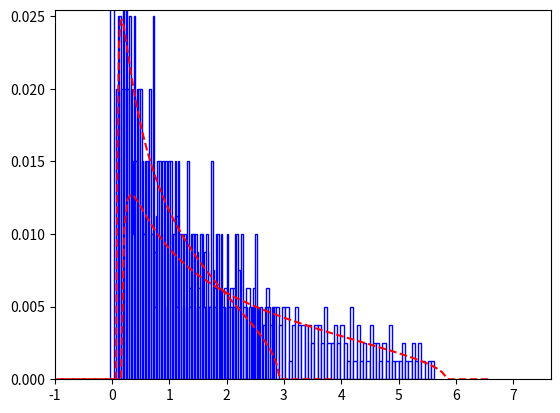

Recreate this plot in Python.
# -*- coding: utf-8 -*-
"""mp.ipynb

Automatically generated by Colaboratory.

Original file is located at
    https://colab.research.google.com/<link-removed>

# Wishart matrix
# S = 1/n * X * X.T, X is p-by-n, X_ij i.i.d N(0,1),
# Eigenvalue distribution of S converges to Marcenko-Pastur distribution with parameter gamma = p/n
"""

import numpy as np
import matplotlib.pyplot as plt

gamma = 2  # if gamma > 1, there will be a spike in MP distribution at 0
a = (1 - np.sqrt(gamma))**2
b = (1 + np.sqrt(gamma))**2

# Marcenko-Pastur Distribution function
def f_MP(t):
    return np.sqrt(np.maximum(b - t, 0) * np.maximum(t - a, 0)) / (2 * np.pi * gamma * t)

# Non-zero eigenvalue part
n = 400
p = int(n * gamma)
X = np.random.randn(p, n)
S = 1/n * np.dot(X, X.T)
evals = np.sort(np.linalg.eigvalsh(S))[::-1]  # sorted in descending order
nbin = 100
nout, xout = np.histogram(evals, bins=nbin)
hx = xout[1] - xout[0]  # step size, used to compute frequency below
x1 = evals[-1] - 1
x2 = evals[0] + 1  # two end points
xx = np.arange(x1 + hx/2, x2, hx)
fre = f_MP(xx) * hx

# Plotting
plt.bar(xout[:-1], nout / p, width=hx, color='w', edgecolor='b')
#plt.hold = True  # This line is not needed in modern Matplotlib
plt.plot(xx, fre, '--r')

if gamma > 1:  # there are (1-1/gamma)*p zero eigenvalues
    plt.axis([-1, x2 + 1, 0, max(fre) * 2])

plt.show()

gamma = 0.5  # if gamma > 1, there will be a spike in MP distribution at 0
a = (1 - np.sqrt(gamma))**2
b = (1 + np.sqrt(gamma))**2

# Marcenko-Pastur Distribution function
def f_MP(t):
    return np.sqrt(np.maximum(b - t, 0) * np.maximum(t - a, 0)) / (2 * np.pi * gamma * t)

# Non-zero eigenvalue part
n = 400
p = int(n * gamma)
X = np.random.randn(p, n)
S = 1/n * np.dot(X, X.T)
evals = np.sort(np.linalg.eigvalsh(S))[::-1]  # sorted in descending order
nbin = 100
nout, xout = np.histogram(evals, bins=nbin)
hx = xout[1] - xout[0]  # step size, used to compute frequency below
x1 = evals[-1] - 1
x2 = evals[0] + 1  # two end points
xx = np.arange(x1 + hx/2, x2, hx)
fre = f_MP(xx) * hx

# Plotting
plt.bar(xout[:-1], nout / p, width=hx, color='w', edgecolor='b')
#plt.hold = True  # This line is not needed in modern Matplotlib
plt.plot(xx, fre, '--r')

if gamma > 1:  # there are (1-1/gamma)*p zero eigenvalues
    plt.axis([-1, x2 + 1, 0, max(fre) * 2])

plt.show()